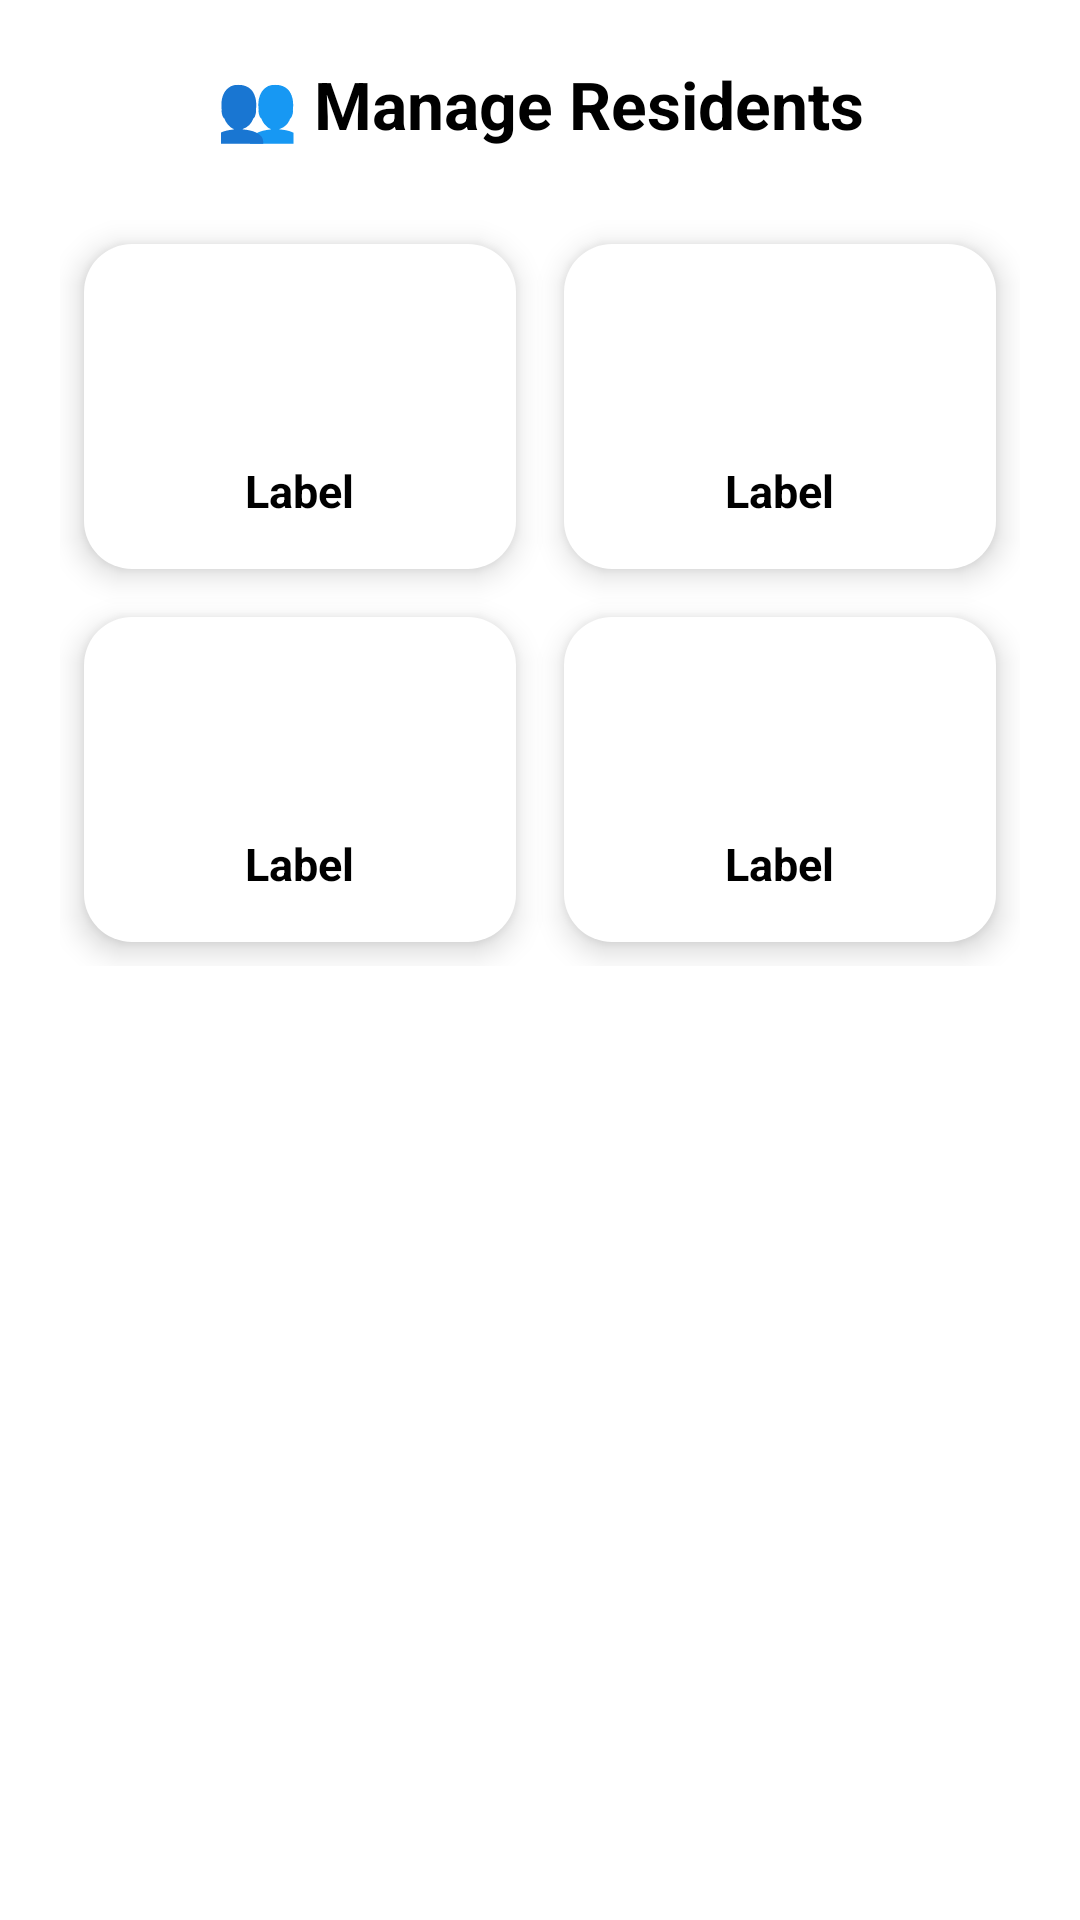

Write the Android layout XML for this screen, with the resource values it uses.
<!-- AndroidManifest.xml: application theme Theme.EVotApplication -->
<!-- res/layout/fragment_manage_user.xml -->
<?xml version="1.0" encoding="utf-8"?>
<layout xmlns:android="http://schemas.android.com/apk/res/android">

    <data />

        <LinearLayout
            android:layout_width="match_parent"
            android:layout_height="match_parent"
            android:background="@color/white"
            android:padding="20dp"
            android:orientation="vertical"
            android:gravity="center_horizontal">

            
            <TextView
                android:layout_width="wrap_content"
                android:layout_height="wrap_content"
                android:text="👥 Manage Residents"
                android:textSize="22sp"
                android:textStyle="bold"
                android:textColor="@color/black"
                android:layout_marginBottom="24dp" />

            <GridLayout
                android:layout_width="match_parent"
                android:layout_height="wrap_content"
                android:columnCount="2"
                android:useDefaultMargins="true"
                android:alignmentMode="alignMargins">

                <include
                    layout="@layout/item_admin_card"
                    android:id="@+id/cardAddResident"
                    android:layout_width="0dp"
                    android:layout_height="wrap_content"
                    android:layout_columnWeight="1"
                    android:layout_margin="8dp" />

                <include
                    layout="@layout/item_admin_card"
                    android:id="@+id/cardRemoveResident"
                    android:layout_width="0dp"
                    android:layout_height="wrap_content"
                    android:layout_columnWeight="1"
                    android:layout_margin="8dp" />

                <include
                    layout="@layout/item_admin_card"
                    android:id="@+id/cardList_of_residents"
                    android:layout_width="0dp"
                    android:layout_height="wrap_content"
                    android:layout_columnWeight="1"
                    android:layout_margin="8dp" />

                <include
                    layout="@layout/item_admin_card"
                    android:id="@+id/cardLink_users"
                    android:layout_width="0dp"
                    android:layout_height="wrap_content"
                    android:layout_columnWeight="1"
                    android:layout_margin="8dp" />

            </GridLayout>

        </LinearLayout>
</layout>
<!-- res/layout/item_admin_card.xml (included above) -->
<?xml version="1.0" encoding="utf-8"?>
<LinearLayout
    xmlns:android="http://schemas.android.com/apk/res/android"
    android:id="@+id/adminCard"
    android:layout_width="0dp"
    android:layout_height="wrap_content"
    android:layout_columnWeight="1"
    android:orientation="vertical"
    android:padding="16dp"
    android:layout_margin="8dp"
    android:background="@drawable/card_background"
    android:gravity="center"
    android:elevation="6dp">

    <ImageView
        android:id="@+id/cardIcon"
        android:layout_width="48dp"
        android:layout_height="48dp"
        android:src="@drawable/ic_launcher_foreground" />

    <TextView
        android:id="@+id/cardLabel"
        android:layout_width="wrap_content"
        android:layout_height="wrap_content"
        android:text="Label"
        android:textColor="@color/black"
        android:textSize="15sp"
        android:textStyle="bold"
        android:layout_marginTop="8dp" />
</LinearLayout>
<!-- resources referenced by this layout -->
<resources>
  <color name="black">#FF000000</color>
  <color name="white">#FFFFFFFF</color>
  <!-- drawable card_background (drawable) -->
  <shape xmlns:android="http://schemas.android.com/apk/res/android">
      <solid android:color="@android:color/white"/>
      <corners android:radius="16dp"/>
      <padding android:left="10dp" android:top="10dp" android:right="10dp" android:bottom="10dp"/>
  </shape>
  <style name="Theme.EVotApplication" parent="Base.Theme.EVotApplication" />
  <style name="Base.Theme.EVotApplication" parent="Theme.Material3.DayNight.NoActionBar">
          
          
      </style>
</resources>
